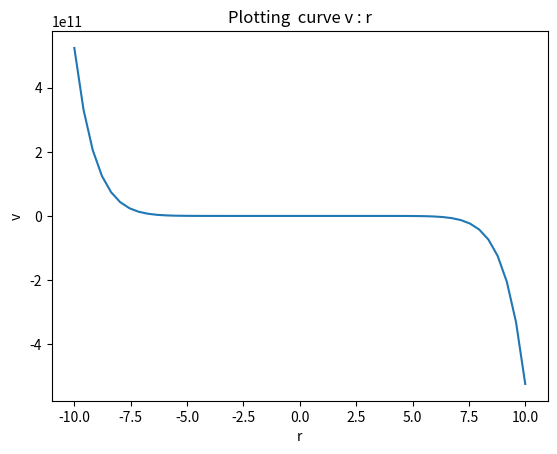

Source code (Python):
class VelocityProfile:
    def __init__(self, beta, mu0, n, R):
        self.beta, self.mu0, self.n, self.R = beta, mu0, n, R

    def value(self, r):
        beta, mu0, n, R = self.beta, self.mu0, self.n, self.R
        n = float(n)  # ensure float divisions
        v = (beta/(2.0*mu0))**(1/n)*(n/(n+1))*(R**(1+1/n) - r**(1+1/n))
        return v


v1 = VelocityProfile(R=1, beta=0.06, mu0=0.02, n=0.1)
from matplotlib.pylab import *
r = linspace(-10, 10, 50) # 50 points 

v = v1.value(r)
plot(r, v)

xlabel("r")
ylabel("v")
#legend(["t^2*exp(-t^2)", "t^4*exp(-t^2)"])
title("Plotting  curve v : r")
savefig("Velocity.png") # produce PNG
show()